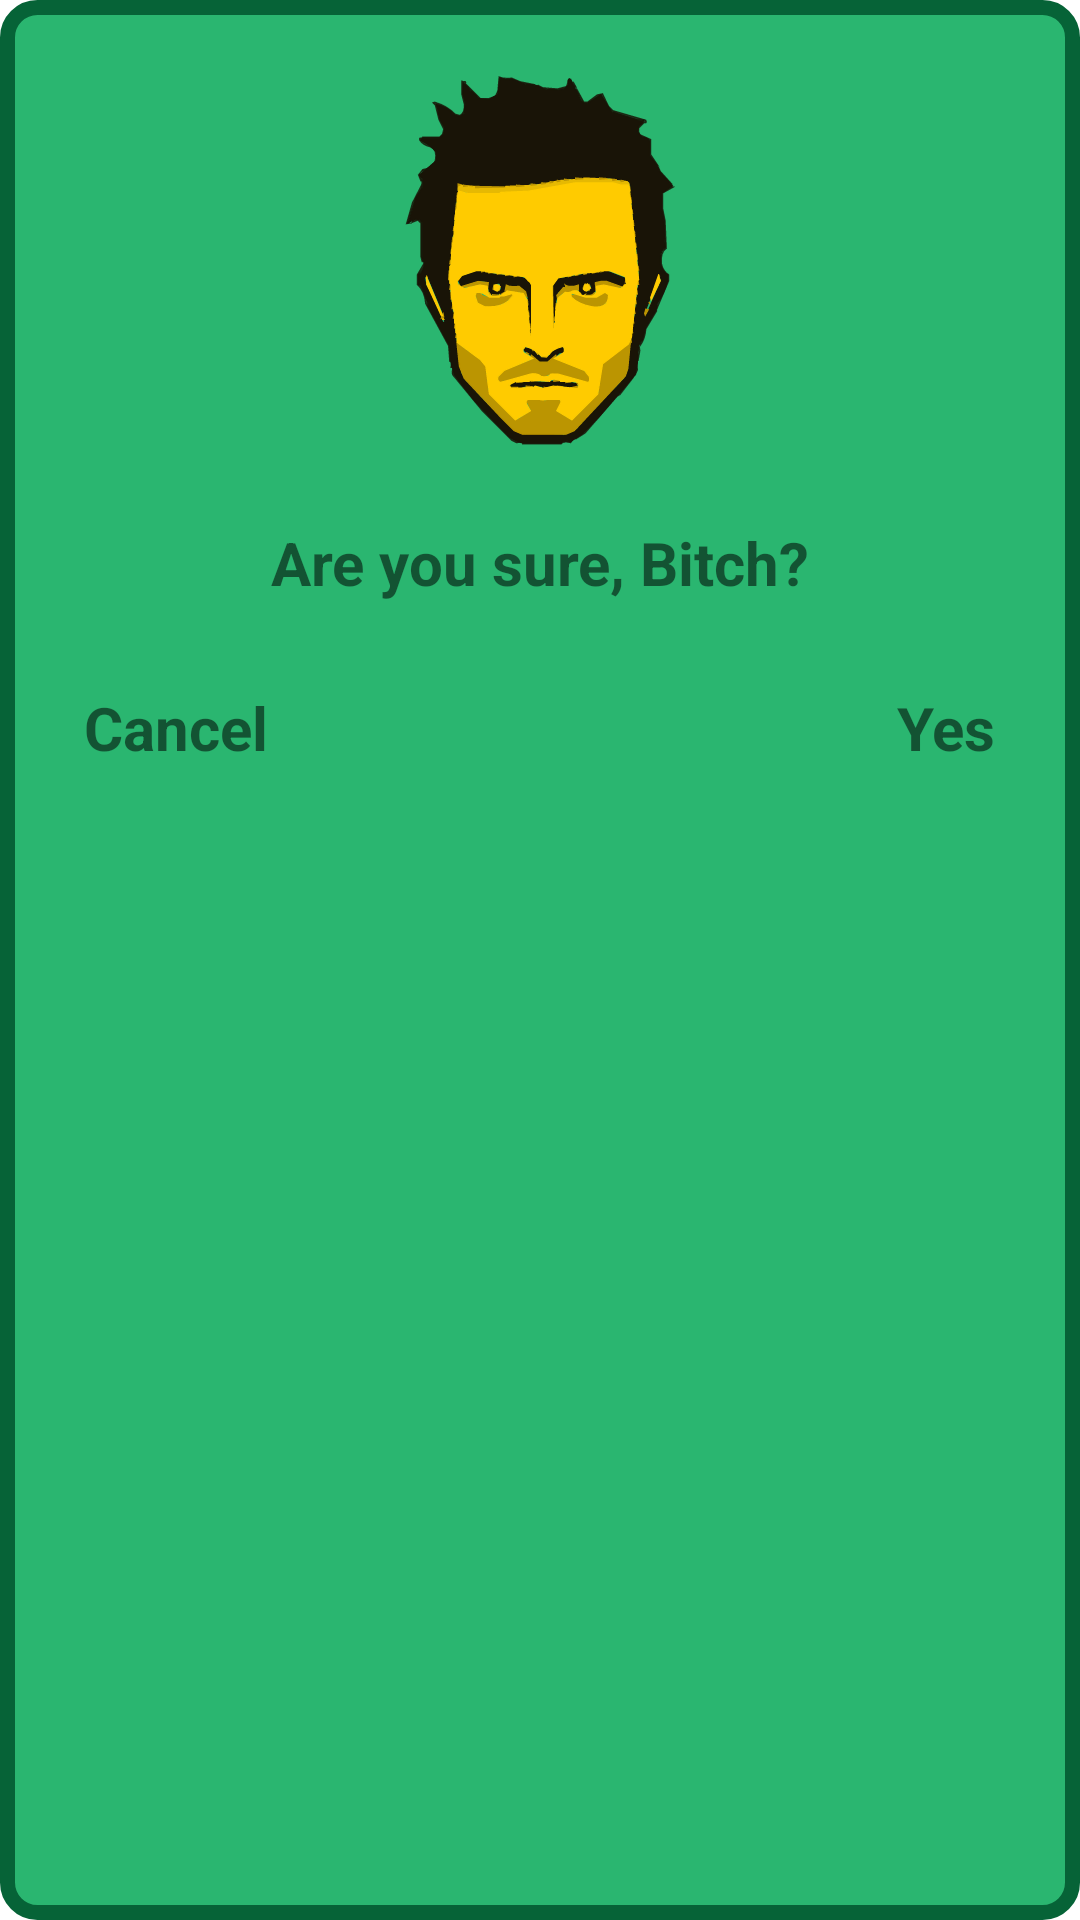

Here is an Android app screen rendered from its layout file. Give the layout XML and the strings, colors and styles it references.
<!-- AndroidManifest.xml: application theme Theme.BreakingPet -->
<!-- res/layout/dialog_layout.xml -->
<?xml version="1.0" encoding="utf-8"?>
<androidx.constraintlayout.widget.ConstraintLayout xmlns:android="http://schemas.android.com/apk/res/android"
    xmlns:app="http://schemas.android.com/apk/res-auto"
    android:id="@+id/dialog_layout"
    android:layout_width="match_parent"
    android:layout_height="wrap_content"
    android:layout_margin="12dp"
    android:background="@drawable/dialog_background"
    android:paddingBottom="24dp">

    <ImageView
        android:id="@+id/pinkman_photo"
        android:layout_width="150dp"
        android:layout_height="150dp"
        android:layout_marginTop="12dp"
        android:src="@drawable/pinkman"
        app:layout_constraintEnd_toEndOf="parent"
        app:layout_constraintStart_toStartOf="parent"
        app:layout_constraintTop_toTopOf="parent" />

    <TextView
        android:id="@+id/confirm_text"
        android:layout_width="wrap_content"
        android:layout_height="wrap_content"
        android:layout_marginTop="12dp"
        android:text="@string/are_you_sure_bitch"
        android:textSize="20sp"
        android:textStyle="bold"
        app:layout_constraintEnd_toEndOf="parent"
        app:layout_constraintStart_toStartOf="parent"
        app:layout_constraintTop_toBottomOf="@id/pinkman_photo" />

    <TextView
        android:id="@+id/dialog_cancel_view"
        android:layout_width="wrap_content"
        android:layout_height="wrap_content"
        android:layout_marginStart="24dp"
        android:layout_marginTop="24dp"
        android:background="?android:attr/selectableItemBackground"
        android:clickable="true"
        android:focusable="true"
        android:padding="4dp"
        android:text="@string/cancel"
        android:textSize="20sp"
        android:textStyle="bold"
        app:layout_constraintStart_toStartOf="parent"
        app:layout_constraintTop_toBottomOf="@id/confirm_text" />

    <TextView
        android:id="@+id/dialog_yes_view"
        android:layout_width="wrap_content"
        android:layout_height="wrap_content"
        android:layout_marginTop="24dp"
        android:layout_marginEnd="24dp"
        android:layout_marginBottom="12dp"
        android:background="?android:attr/selectableItemBackground"
        android:clickable="true"
        android:focusable="true"
        android:padding="4dp"
        android:text="@string/yes"
        android:textSize="20sp"
        android:textStyle="bold"
        app:layout_constraintEnd_toEndOf="parent"
        app:layout_constraintTop_toBottomOf="@id/confirm_text" />

</androidx.constraintlayout.widget.ConstraintLayout>
<!-- resources referenced by this layout -->
<resources>
  <!-- drawable dialog_background (drawable) -->
  <?xml version="1.0" encoding="utf-8"?>
  <shape xmlns:android="http://schemas.android.com/apk/res/android"
      android:shape="rectangle">
  
      <solid android:color="@color/green_03" />
      <corners android:radius="10dp" />
      <stroke
          android:width="5dp"
          android:color="@color/green_01" />
  
  </shape>
  <!-- drawable pinkman: vector/xml drawable (drawable, 59188 chars, omitted) -->
  <string name="are_you_sure_bitch">Are you sure, Bitch?</string>
  <string name="cancel">Cancel</string>
  <string name="yes">Yes</string>
  <style name="Theme.BreakingPet" parent="Theme.MaterialComponents.DayNight.DarkActionBar">
          
          <item name="colorPrimary">@color/green_01</item>
          <item name="colorPrimaryVariant">@color/purple_700</item>
          <item name="colorOnPrimary">@color/white</item>
          
          <item name="colorSecondary">@color/teal_200</item>
          <item name="colorSecondaryVariant">@color/teal_700</item>
          <item name="colorOnSecondary">@color/black</item>
          
          <item name="android:statusBarColor" tools:targetApi="l">@color/green_01</item>
          
          <item name="fontFamily">@font/jet_brains_mono_regular</item>
      </style>
  <color name="green_03">#2AB670</color>
  <color name="green_01">#066337</color>
  <color name="purple_700">#FF3700B3</color>
  <color name="white">#FFFFFFFF</color>
  
      //green
  <color name="teal_200">#FF03DAC5</color>
  <color name="teal_700">#FF018786</color>
  <color name="black">#FF000000</color>
</resources>
